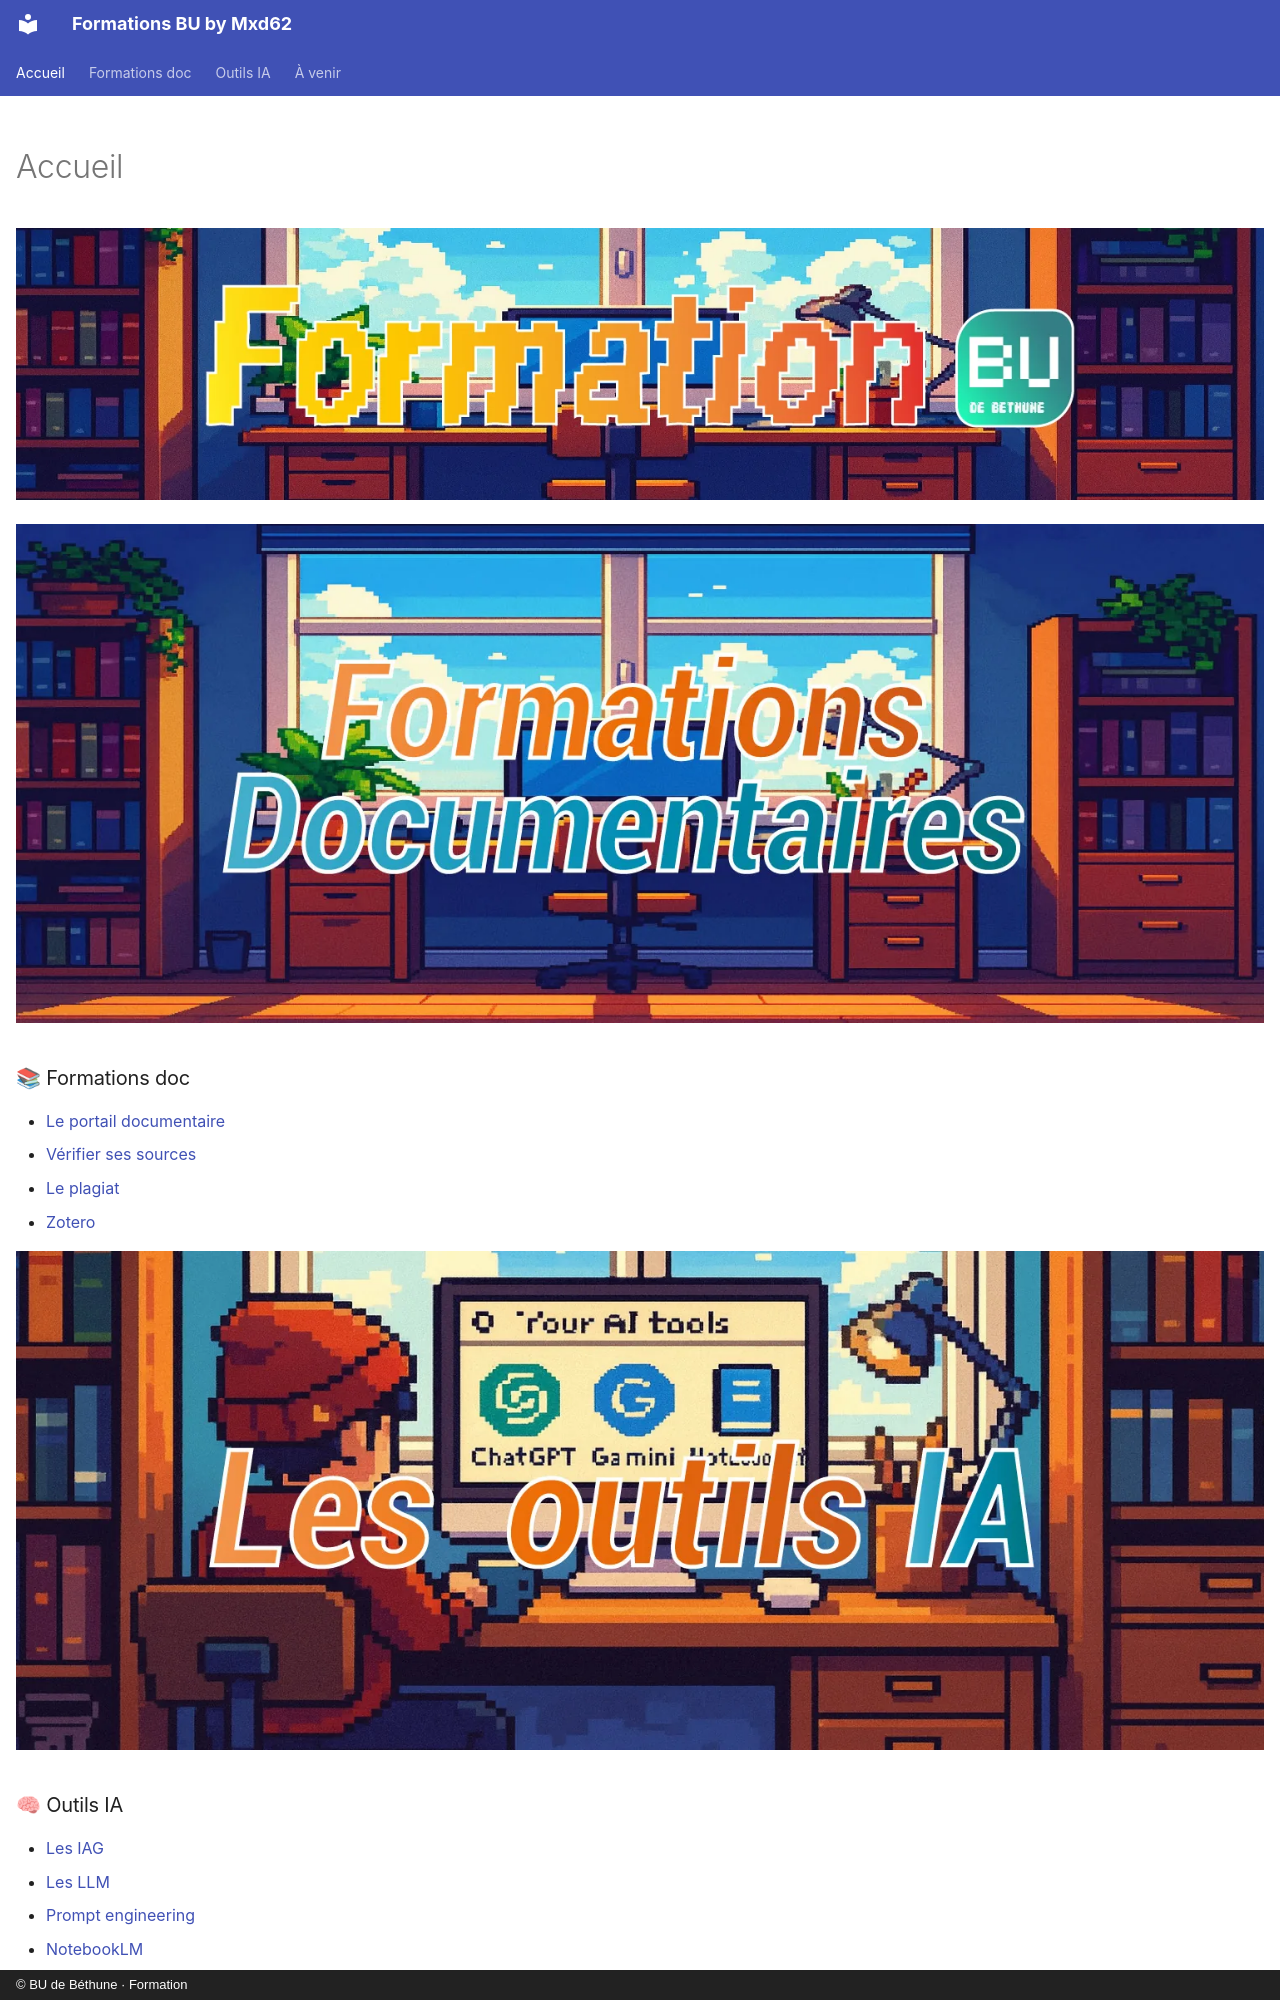

repository: maxmad62/FORMATION_BUA · page: index.html · generator: mkdocs · copyright: © BU de Béthune · Formation

---
hide:
  - navigation
  - toc
---

# Accueil { .sr-only }

![Formation BU Béthune](assets/img/banniere-accueil.webp){ .banner .banner-home }

<div class="cards" markdown>
<div markdown>
[![Formations documentaires](assets/img/carte-formations-doc.webp)](doc/portail.md)

### 📚 Formations doc
- [Le portail documentaire](doc/portail.md)
- [Vérifier ses sources](doc/verifier-sources.md)
- [Le plagiat](doc/plagiat.md)
- [Zotero](doc/zotero.md)
</div>
<div markdown>
[![Les outils IA](assets/img/carte-outils-ia.webp)](ia/iag.md)
